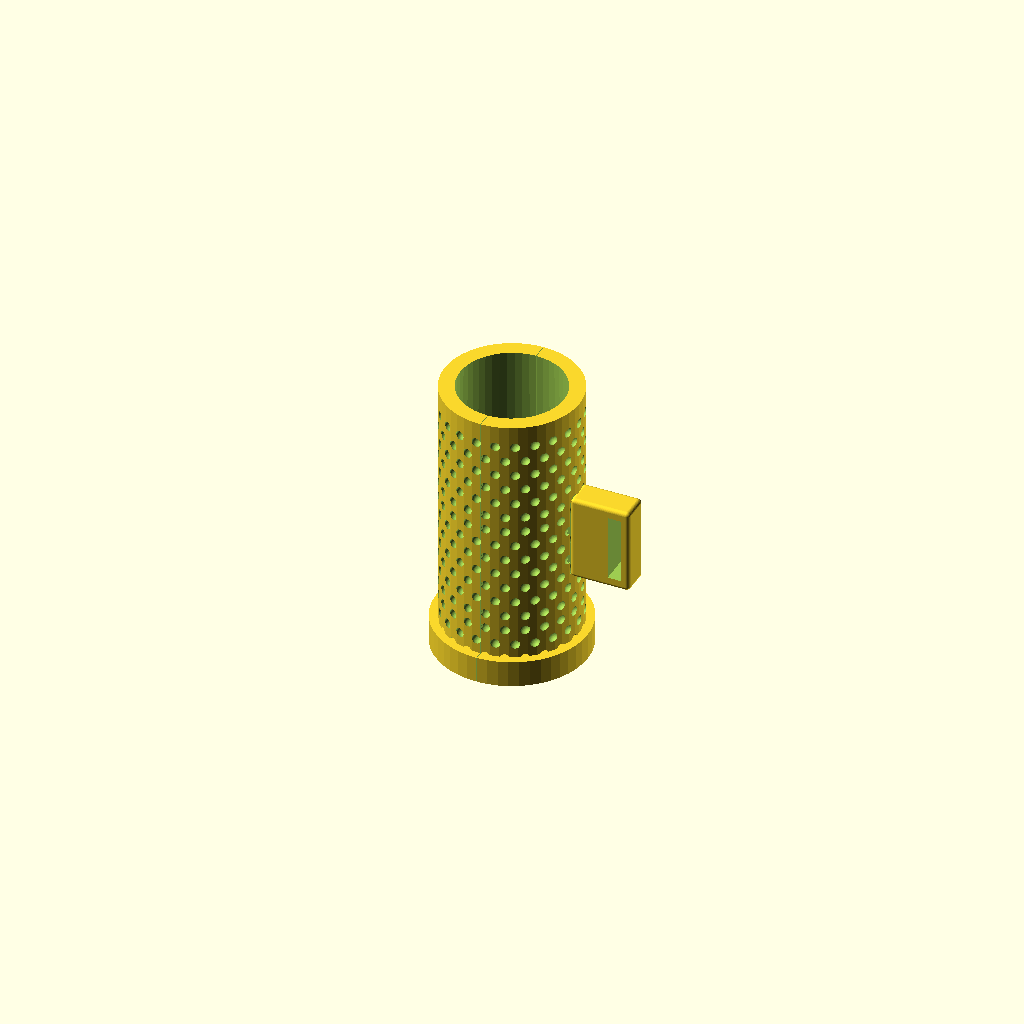
Cell 1: the model at its default parameters.
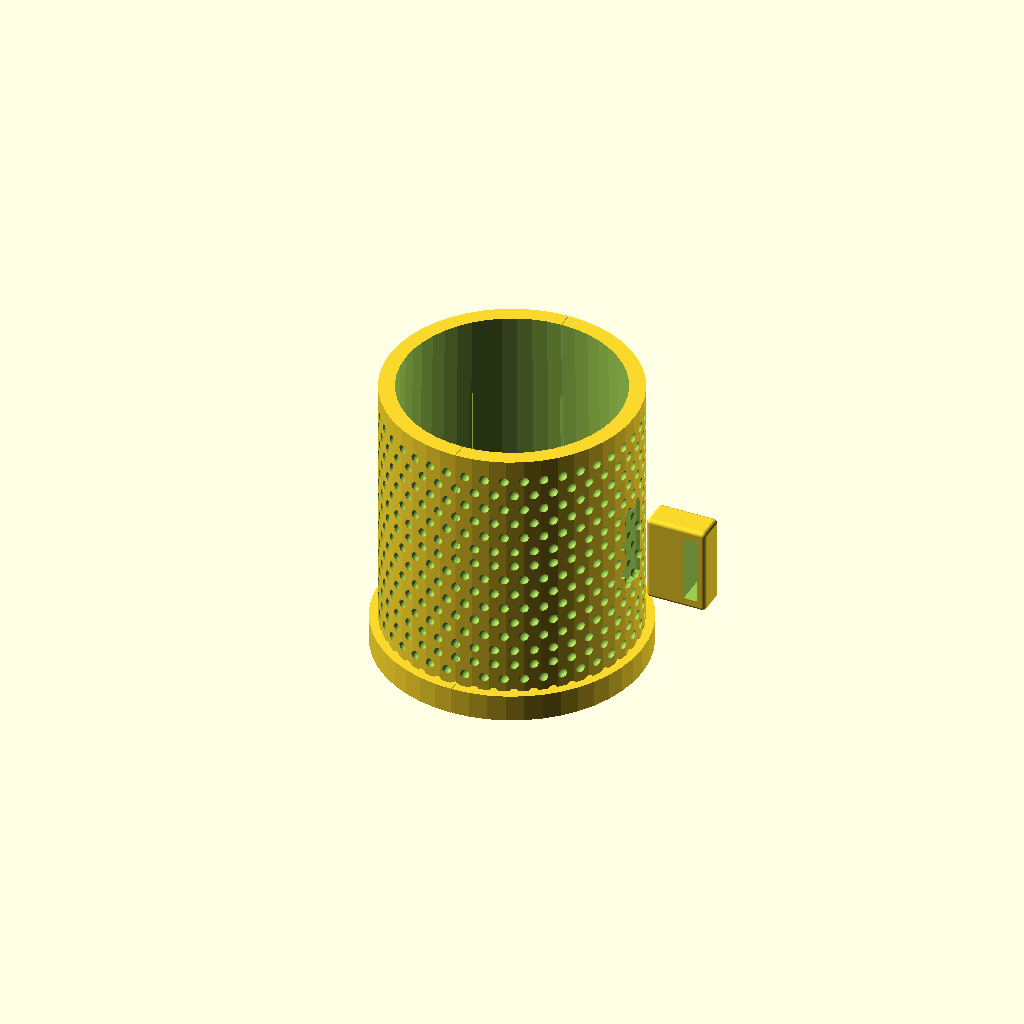
Cell 2: inner_d = 66 (everything else at default).
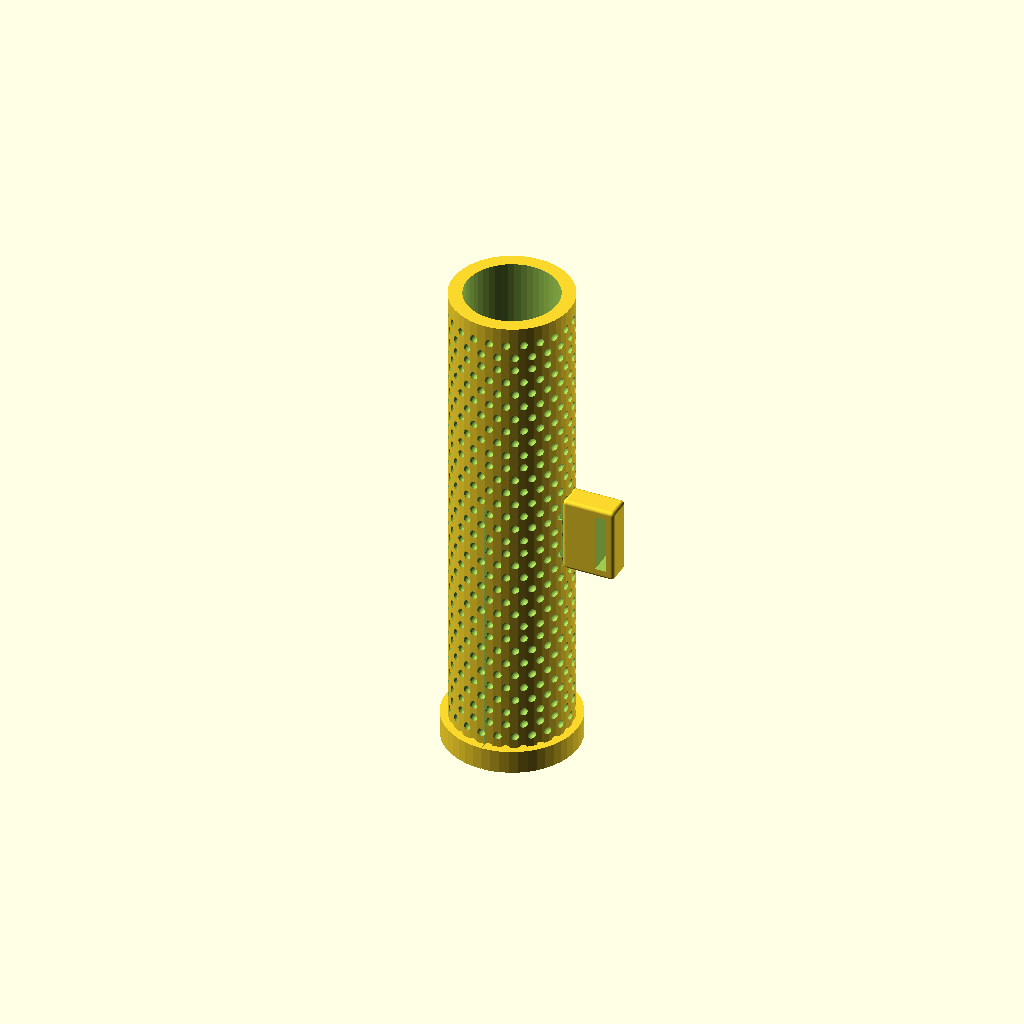
Cell 3: length = 170 (everything else at default).
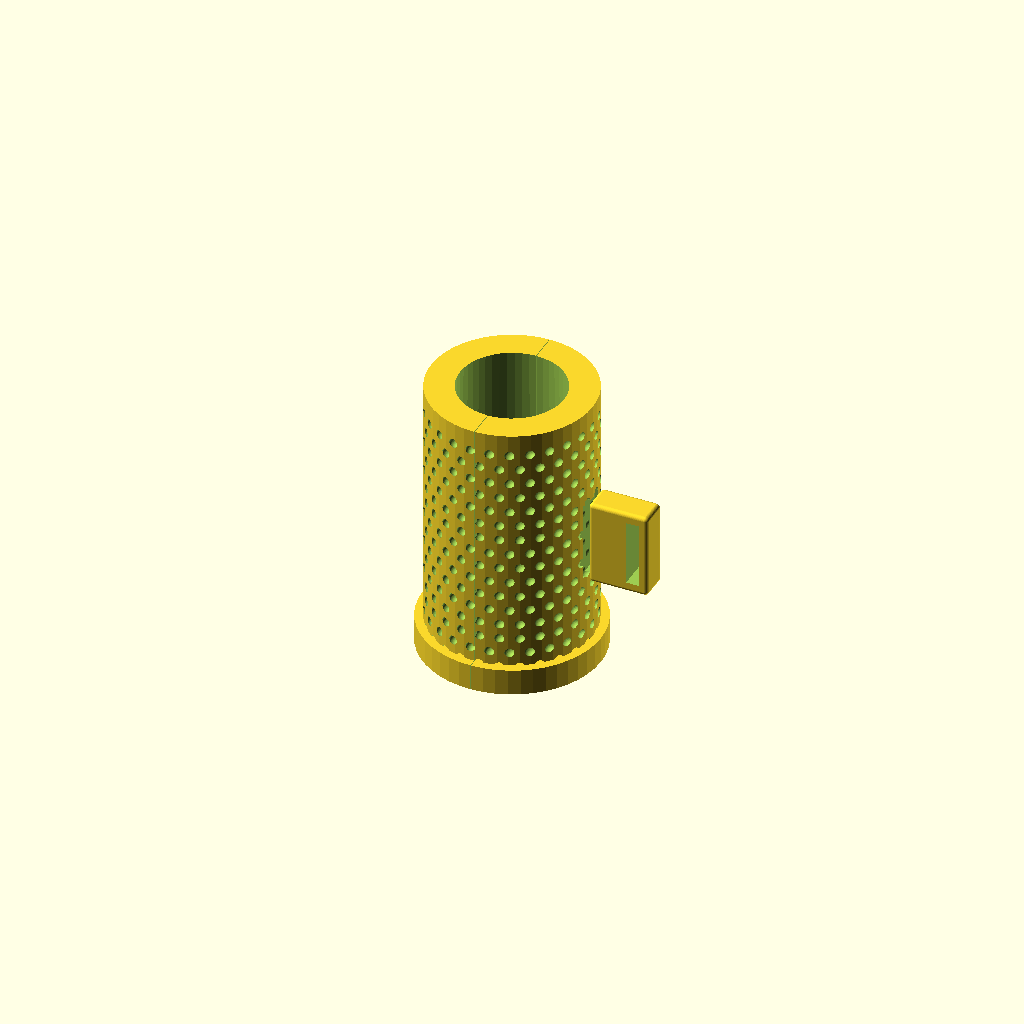
Cell 4: wall = 8 (everything else at default).
The same orthographic view direction (rotation 55°, 0°, 25°; colour scheme Cornfield) for every cell, with the view re-fitted per cell, so scale and position can differ between cells.
Source of the model, assets/SCAD files/Touchy_Subjects_Refined_OpenSCAD_Pack/universal_grip_sleeve_refined.scad:
include <common_refined.scad>;

/*
Universal Grip Sleeve v2
Split clamshell with internal taper ribs and latch channel.
Use as a family by adjusting inner_d.
*/

part = "assembled"; // assembled | left | right | latch
inner_d = 33;       // bottle / utensil OD
length = 85;
wall = 4.0;
outer_d = inner_d + 2*wall;
base_d = outer_d + 5;
taper = 1.5;
hinge_style = "living"; // concept only

module half_shell(side=1){
    difference(){
        intersection(){
            union(){
                hex_texture_band(h=length, d=outer_d, cell=5.5, depth=0.65);
                cylinder(h=8, d=base_d);
            }
            translate([side<0?-100:0,-80,-10]) cube([100,160,length+20]);
        }
        // main bore with taper
        translate([0,0,2]) cylinder(h=length+1, d1=inner_d+taper, d2=inner_d-taper);
        // internal micro ribs
        for(a=[0:45:315]){
            rotate([0,0,a]) translate([inner_d/2-0.3,-0.6,10]) cube([0.9,1.2,length-20]);
        }
        if(side>0)
            translate([outer_d/2-1.6,-5,length/2-12]) cube([3.4,10,24]); // latch void
    }
}

module left(){ difference(){ half_shell(-1); split_cut_x(); } }
module right(){ difference(){ half_shell(1); split_cut_x(); } }

module latch(){
    difference(){
        rounded_box([18,9,26], r=1.2, center=true);
        translate([4.5,0,0]) cube([4,10,20], center=true);
    }
}

if(part=="left") left();
else if(part=="right") right();
else if(part=="latch") latch();
else{
    left();
    right();
    translate([outer_d*0.7,0,length/2]) latch();
}
Customizer parameters (derived from the source; name, type, default, range or options):
part: string, default "assembled"
inner_d: number, default 33
length: number, default 85
wall: number, default 4
taper: number, default 1.5
hinge_style: string, default "living"
